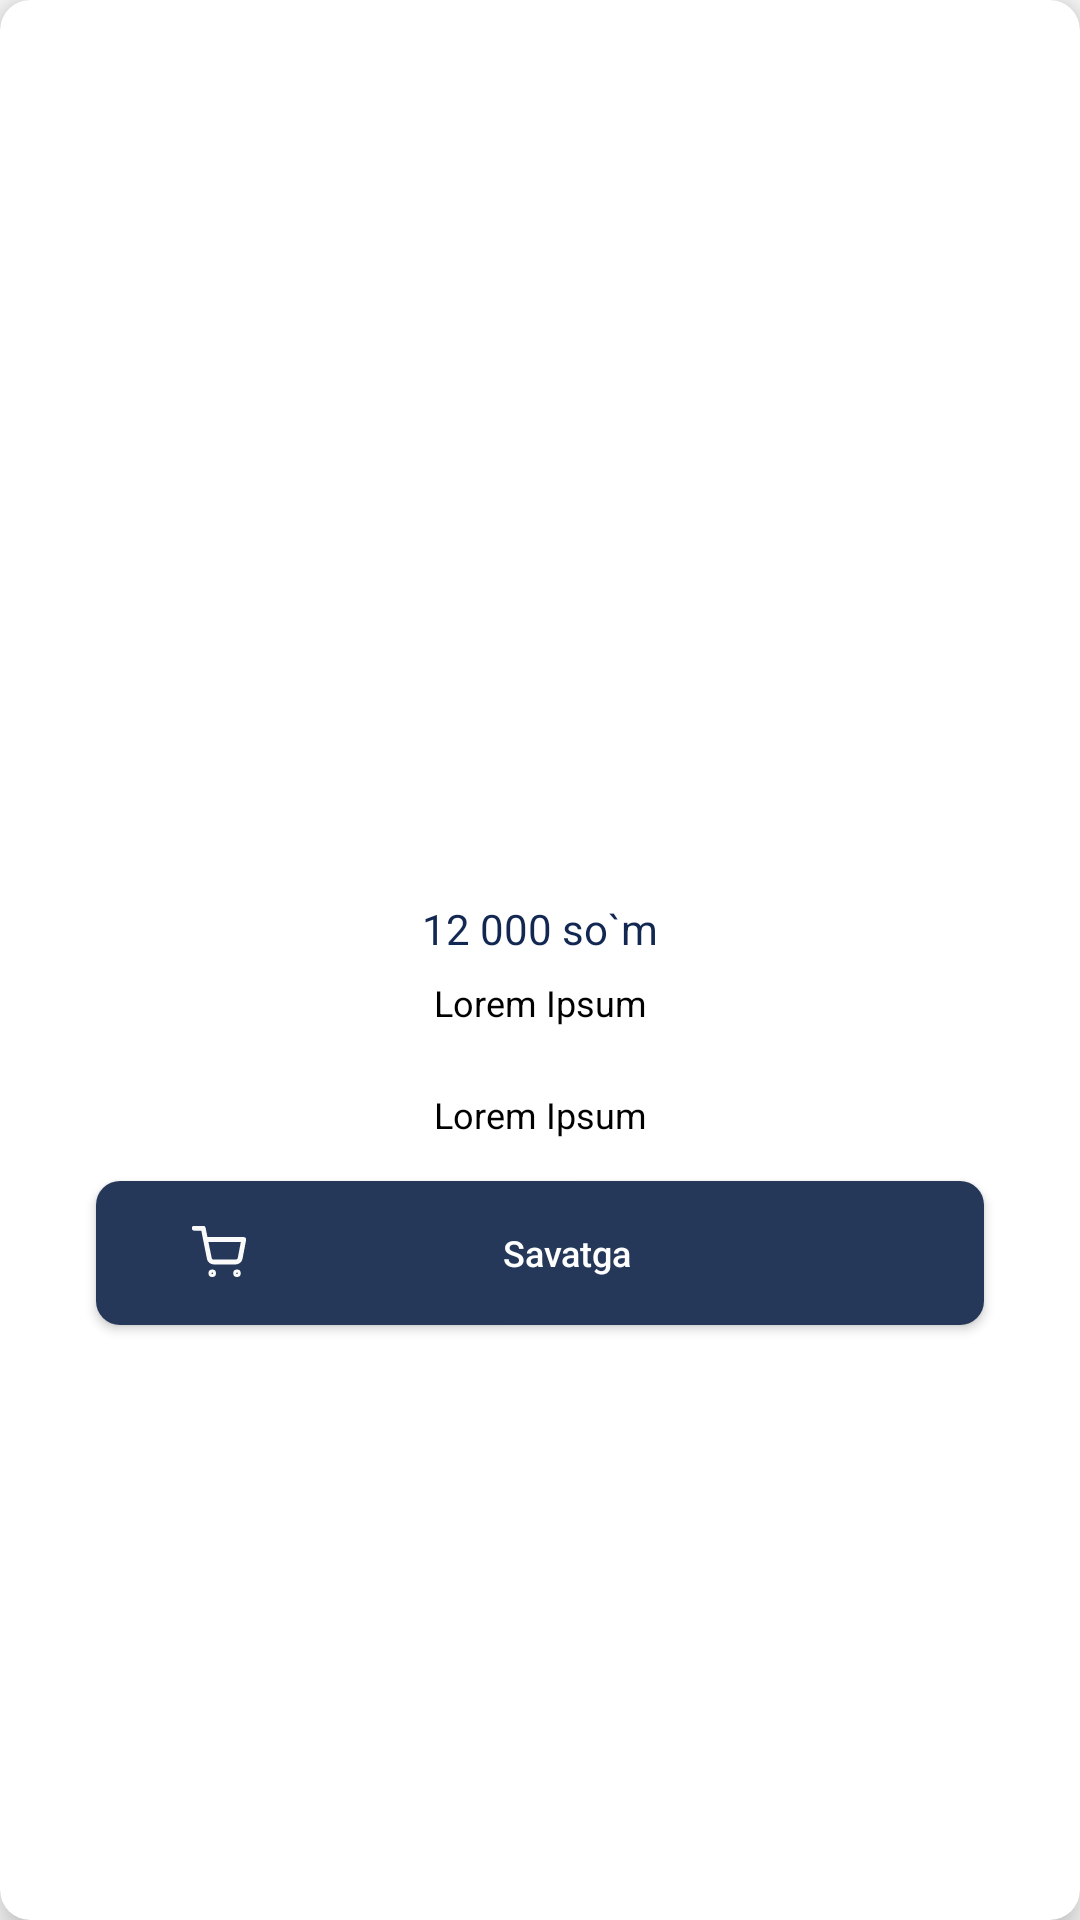

The Android layout XML behind this screen, and the referenced resources:
<!-- AndroidManifest.xml: application theme Theme.TestApp -->
<!-- res/layout/fragment_product_details.xml -->
<?xml version="1.0" encoding="utf-8"?>
<com.google.android.material.card.MaterialCardView xmlns:android="http://schemas.android.com/apk/res/android"
    xmlns:app="http://schemas.android.com/apk/res-auto"
    android:layout_width="match_parent"
    android:layout_height="wrap_content"
    android:layout_margin="10dp"
    app:cardCornerRadius="10dp"
    app:cardElevation="8dp">

    <androidx.constraintlayout.widget.ConstraintLayout
        android:layout_width="match_parent"
        android:layout_height="wrap_content">

        <ImageView
            android:id="@+id/image"
            android:layout_width="0dp"
            android:layout_height="0dp"
            android:scaleType="centerCrop"
            android:src="@drawable/ic_launcher_background"
            app:layout_constraintDimensionRatio="H,1.2:1"
            app:layout_constraintEnd_toEndOf="parent"
            app:layout_constraintStart_toStartOf="parent"
            app:layout_constraintTop_toTopOf="parent" />

        <TextView
            android:id="@+id/price"
            android:layout_width="0dp"
            android:layout_height="wrap_content"
            android:gravity="center"
            android:paddingStart="8dp"
            android:paddingEnd="8dp"
            android:text="12 000 so`m"
            android:textColor="@color/colorPrimary"
            android:textSize="14sp"
            app:layout_constraintEnd_toEndOf="parent"
            app:layout_constraintStart_toStartOf="parent"
            app:layout_constraintTop_toBottomOf="@id/image" />

        <TextView
            android:id="@+id/name"
            android:layout_width="0dp"
            android:layout_height="wrap_content"
            android:gravity="center"
            android:lines="2"
            android:paddingStart="10dp"
            android:paddingEnd="10dp"
            android:text="Lorem Ipsum"
            android:textColor="@color/black"
            android:textSize="12sp"
            app:layout_constraintEnd_toEndOf="parent"
            app:layout_constraintStart_toStartOf="parent"
            app:layout_constraintTop_toBottomOf="@id/price" />

        <TextView
            android:id="@+id/description"
            android:layout_width="0dp"
            android:layout_height="wrap_content"
            android:gravity="center"
            android:lines="3"
            android:paddingStart="10dp"
            android:paddingEnd="10dp"
            android:text="Lorem Ipsum"
            android:textColor="@color/black"
            android:textSize="12sp"
            app:layout_constraintEnd_toEndOf="parent"
            app:layout_constraintStart_toStartOf="parent"
            app:layout_constraintTop_toBottomOf="@id/name" />


        <Button
            android:id="@+id/btnAddBasket"
            android:layout_width="match_parent"
            android:layout_height="wrap_content"
            android:layout_marginHorizontal="32dp"
            android:drawableStart="@drawable/ic_basket"
            android:paddingHorizontal="32dp"
            android:text="@string/basket"
            android:background="@drawable/button_bg"
            android:textColor="@color/white"
            android:textAllCaps="false"
            android:textSize="12sp"
            android:layout_marginBottom="8dp"
            app:layout_constraintEnd_toEndOf="parent"
            app:layout_constraintStart_toStartOf="parent"
            app:layout_constraintBottom_toBottomOf="parent"
            app:layout_constraintTop_toBottomOf="@id/description" />

    </androidx.constraintlayout.widget.ConstraintLayout>

</com.google.android.material.card.MaterialCardView>
<!-- resources referenced by this layout -->
<resources>
  <color name="black">#FF000000</color>
  <color name="colorPrimary">#122751</color>
  <color name="white">#FFFFFFFF</color>
  <!-- drawable button_bg (drawable) -->
  <?xml version="1.0" encoding="UTF-8"?>
  <shape xmlns:android="http://schemas.android.com/apk/res/android">
      <solid android:color="@color/colorPrimaryDark"/>
      <corners android:radius="8dp"/>
  </shape>
  <!-- drawable ic_basket (drawable) -->
  <vector xmlns:android="http://schemas.android.com/apk/res/android"
      android:width="18dp"
      android:height="18dp"
      android:viewportWidth="18"
      android:viewportHeight="18">
      <group>
          <clip-path
              android:pathData="M0,0h18v18h-18z"/>
          <path
              android:strokeWidth="1"
              android:pathData="M6.75,16.5C7.1642,16.5 7.5,16.1642 7.5,15.75C7.5,15.3358 7.1642,15 6.75,15C6.3358,15 6,15.3358 6,15.75C6,16.1642 6.3358,16.5 6.75,16.5Z"
              android:strokeLineJoin="round"
              android:fillColor="#00000000"
              android:strokeColor="#FAFAFA"
              android:strokeLineCap="round"/>
          <path
              android:strokeWidth="1"
              android:pathData="M15,16.5C15.4142,16.5 15.75,16.1642 15.75,15.75C15.75,15.3358 15.4142,15 15,15C14.5858,15 14.25,15.3358 14.25,15.75C14.25,16.1642 14.5858,16.5 15,16.5Z"
              android:strokeLineJoin="round"
              android:fillColor="#00000000"
              android:strokeColor="#FAFAFA"
              android:strokeLineCap="round"/>
          <path
              android:pathData="M0.75,0.75H3.75L5.76,10.7925C5.8286,11.1378 6.0164,11.448 6.2907,11.6687C6.5649,11.8895 6.908,12.0067 7.26,12H14.55C14.902,12.0067 15.2451,11.8895 15.5193,11.6687C15.7936,11.448 15.9814,11.1378 16.05,10.7925L17.25,4.5H4.5"
              android:strokeLineJoin="round"
              android:strokeWidth="1.6"
              android:fillColor="#00000000"
              android:strokeColor="#FAFAFA"
              android:strokeLineCap="round"/>
      </group>
  </vector>
  <string name="basket">Savatga</string>
  <style name="Theme.TestApp" parent="Theme.MaterialComponents.Light.NoActionBar.Bridge">
          
          <item name="colorPrimary">@color/colorPrimary</item>
          <item name="colorPrimaryVariant">@color/colorPrimaryDark</item>
          <item name="colorOnPrimary">@color/white</item>
          
          <item name="colorSecondary">@color/teal_200</item>
          <item name="colorSecondaryVariant">@color/teal_700</item>
          <item name="colorOnSecondary">@color/black</item>
          
          <item name="android:statusBarColor" tools:targetApi="l">?attr/colorPrimaryVariant</item>
          
      </style>
  <color name="colorPrimaryDark">#263859</color>
  <color name="teal_200">#FF03DAC5</color>
  <color name="teal_700">#FF018786</color>
</resources>
